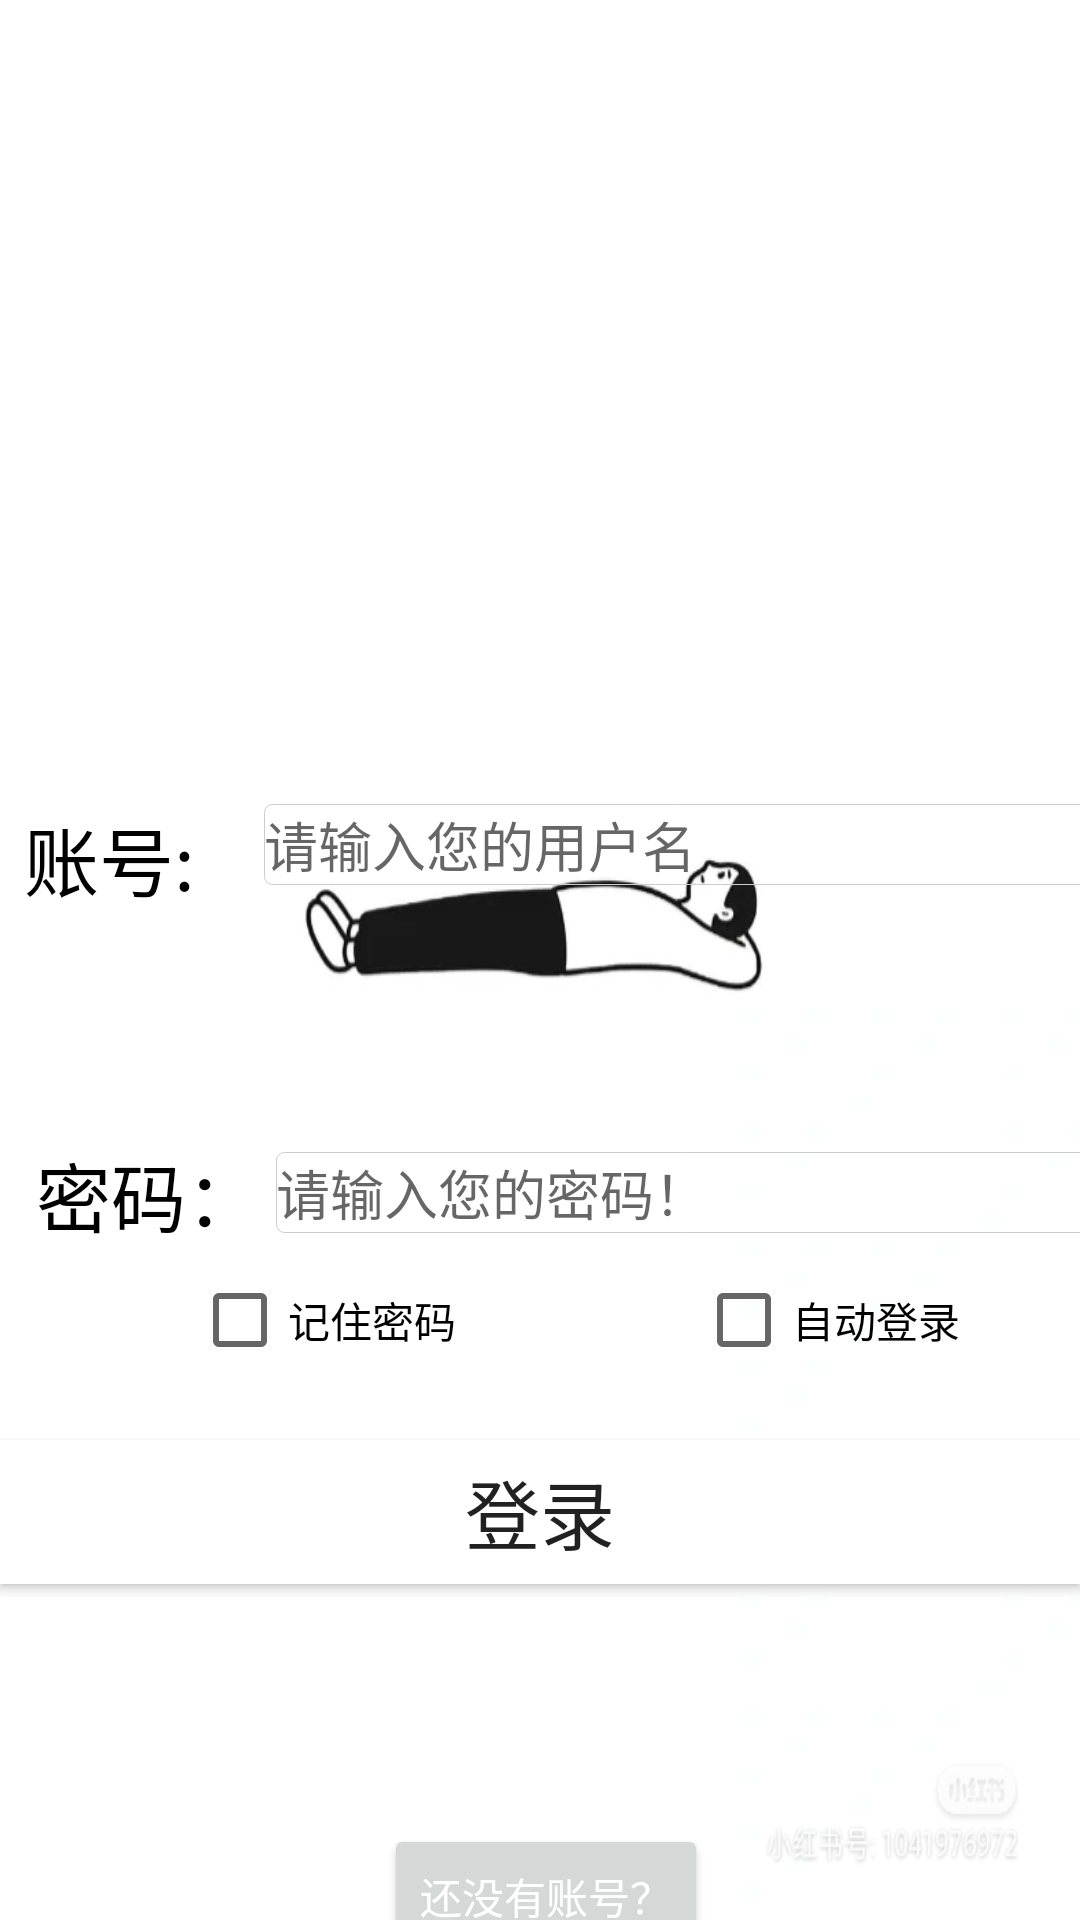

Write the Android layout XML for this screen, with the resource values it uses.
<!-- AndroidManifest.xml: application theme Theme.APP -->
<!-- res/layout/enter.xml -->
<?xml version="1.0" encoding="utf-8"?>
<androidx.constraintlayout.widget.ConstraintLayout xmlns:android="http://schemas.android.com/apk/res/android"
    android:layout_width="match_parent"
    android:layout_height="match_parent"
    xmlns:app="http://schemas.android.com/apk/res-auto"
    android:orientation="vertical"
    android:background="@drawable/tp">


    <LinearLayout
        android:layout_width="match_parent"
        android:layout_height="wrap_content"
        android:layout_marginStart="8dp"
        android:layout_marginTop="4dp"
        android:orientation="horizontal"
        app:layout_constraintStart_toStartOf="parent"
        app:layout_constraintTop_toTopOf="parent"></LinearLayout>

    <TextView
        android:layout_width="wrap_content"
        android:layout_height="wrap_content"
        android:layout_marginStart="8dp"
        android:layout_marginTop="268dp"
        android:text="账号:"
        android:textColor="@color/black"
        android:textSize="25sp"
        app:layout_constraintStart_toStartOf="parent"
        app:layout_constraintTop_toTopOf="parent" />

    <EditText
        android:id="@+id/loginName"
        android:layout_width="302dp"
        android:layout_height="27dp"
        android:layout_marginStart="88dp"
        android:layout_marginTop="268dp"
        android:background="@drawable/enterbackground"
        android:hint="请输入您的用户名"
        android:inputType="text"
        android:textSize="18sp"
        android:textColor="@color/colorAccent"
        app:layout_constraintStart_toStartOf="parent"
        app:layout_constraintTop_toTopOf="parent" />


    <TextView
        android:layout_width="wrap_content"
        android:layout_height="wrap_content"
        android:layout_marginStart="12dp"
        android:layout_marginTop="380dp"
        android:text="密码："
        android:textColor="@color/black"
        android:textSize="25sp"
        app:layout_constraintStart_toStartOf="parent"
        app:layout_constraintTop_toTopOf="parent" />

    <EditText
        android:id="@+id/loginPassword"
        android:layout_width="302dp"
        android:layout_height="27dp"
        android:layout_marginStart="92dp"
        android:layout_marginTop="384dp"
        android:background="@drawable/enterbackground"
        android:hint="请输入您的密码！"
        android:inputType="numberPassword"
        android:textColor="@color/colorAccent"
        android:textSize="18sp"
        app:layout_constraintStart_toStartOf="parent"
        app:layout_constraintTop_toTopOf="parent" />

    <LinearLayout
        android:layout_width="match_parent"
        android:layout_height="wrap_content"
        android:layout_marginTop="4dp"
        android:orientation="horizontal"
        app:layout_constraintStart_toStartOf="parent"
        app:layout_constraintTop_toTopOf="parent">

    </LinearLayout>

    <CheckBox
        android:id="@+id/remeber_password"
        android:layout_width="wrap_content"
        android:layout_height="wrap_content"
        android:layout_marginStart="64dp"
        android:layout_marginTop="416dp"
        android:text="记住密码"
        android:textColor="@color/black"
        app:layout_constraintStart_toStartOf="parent"
        app:layout_constraintTop_toTopOf="parent" />

    <CheckBox
        android:layout_width="wrap_content"
        android:layout_height="wrap_content"
        android:layout_marginStart="232dp"
        android:layout_marginTop="416dp"
        android:text="自动登录"
        android:textColor="@color/black"
        app:layout_constraintStart_toStartOf="parent"
        app:layout_constraintTop_toTopOf="parent" />

    <Button
        android:id="@+id/enter"
        android:layout_width="match_parent"
        android:layout_height="wrap_content"
        android:layout_marginTop="480dp"
        android:background="@color/white"
        android:text="登录"
        android:textSize="25sp"
        app:layout_constraintStart_toStartOf="parent"
        app:layout_constraintTop_toTopOf="parent" />

    <Button
        android:id="@+id/change_enroll"
        android:layout_width="wrap_content"
        android:layout_height="wrap_content"
        android:layout_gravity="right"
        android:layout_marginStart="128dp"
        android:layout_marginTop="608dp"
        android:text="还没有账号？"
        android:textColor="@color/white"
        app:layout_constraintStart_toStartOf="parent"
        app:layout_constraintTop_toTopOf="parent" />


</androidx.constraintlayout.widget.ConstraintLayout>
<!-- resources referenced by this layout -->
<resources>
  <color name="black">#FF000000</color>
  <color name="colorAccent">#018739</color>
  <color name="white">#FFFFFFFF</color>
  <!-- drawable enterbackground (drawable) -->
  <?xml version="1.0" encoding="utf-8"?>
  <shape xmlns:android="http://schemas.android.com/apk/res/android">
              <solid android:color="#00ff00ff"/>
              <corners android:radius="8px"/>
              <stroke
                  android:width="1px"
                  android:color="#cccccc"/>
          </shape>
  <!-- drawable tp: jpg bitmap (drawable, 21543 bytes) -->
  <style name="Theme.APP" parent="Theme.MaterialComponents.DayNight.NoActionBar">
          
          <item name="colorPrimary">@color/black</item>
          <item name="colorPrimaryVariant">@color/black</item>
          <item name="colorOnPrimary">@color/white</item>
          
          <item name="colorSecondary">@color/teal_200</item>
          <item name="colorSecondaryVariant">@color/teal_700</item>
          <item name="colorOnSecondary">@color/black</item>
          
          <item name="android:statusBarColor" tools:targetApi="l">?attr/colorPrimaryVariant</item>
          <item name="colorSurface">@color/shrine_blue_100</item>
          <item name="colorOnBackground">@color/shrine_blue_900</item>
          
      </style>
  <color name="teal_200">#FF03DAC5</color>
  <color name="teal_700">#FF018786</color>
  <color name="shrine_blue_100">#B3E5FC</color>
  <color name="shrine_blue_900">#33BBDEFB</color>
</resources>
